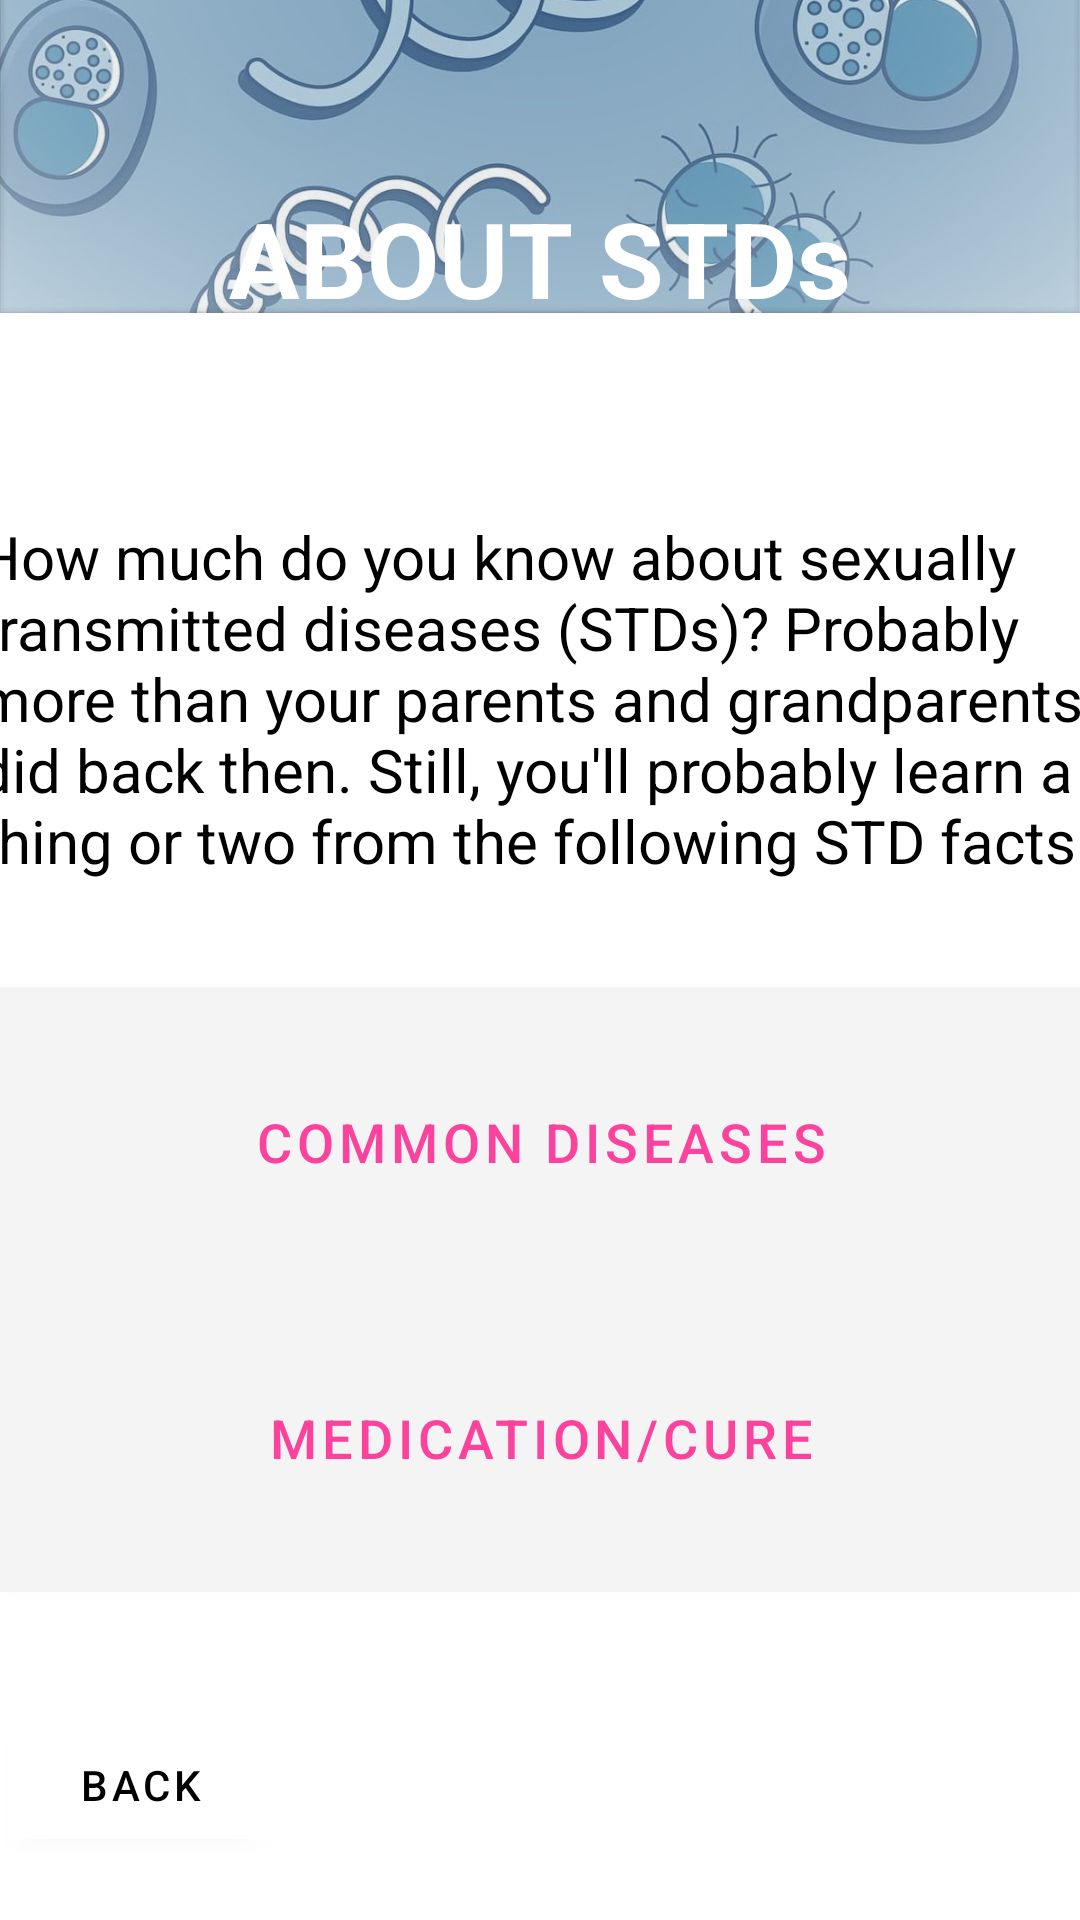

Here is an Android app screen rendered from its layout file. Give the layout XML and the strings, colors and styles it references.
<!-- AndroidManifest.xml: application theme Theme.EYOUTH -->
<!-- res/layout/activity_stds.xml -->
<?xml version="1.0" encoding="utf-8"?>
<androidx.constraintlayout.widget.ConstraintLayout xmlns:android="http://schemas.android.com/apk/res/android"
    xmlns:app="http://schemas.android.com/apk/res-auto"
    xmlns:tools="http://schemas.android.com/tools"
    android:layout_width="match_parent"
    android:layout_height="match_parent"
    tools:context=".STDs">

    <TextView
        android:id="@+id/textView33"
        android:layout_width="376dp"
        android:layout_height="134dp"
        android:layout_marginTop="172dp"
        android:text="How much do you know about sexually transmitted diseases (STDs)? Probably more than your parents and grandparents did back then. Still, you'll probably learn a thing or two from the following STD facts."
        android:textSize="20dp"
        android:textColor="@color/black"
        app:layout_constraintEnd_toEndOf="parent"
        app:layout_constraintHorizontal_bias="0.485"
        app:layout_constraintStart_toStartOf="parent"
        app:layout_constraintTop_toTopOf="parent" />

    <Button
        android:id="@+id/button13"
        android:layout_width="371dp"
        android:layout_height="115dp"
        android:layout_marginTop="17dp"
        android:backgroundTint="#F4F4F4"
        android:text="Common Diseases"
        android:textAlignment="center"
        android:textColor="#FB439E"
        android:textSize="18dp"
        app:layout_constraintEnd_toEndOf="parent"
        app:layout_constraintStart_toStartOf="parent"
        app:layout_constraintTop_toBottomOf="@+id/textView33" />

    <Button
        android:id="@+id/button16"
        android:layout_width="371dp"
        android:layout_height="115dp"
        android:layout_marginTop="29dp"
        android:layout_marginBottom="80dp"
        android:backgroundTint="#F4F4F4"
        android:text="Medication/Cure"
        android:textAlignment="center"
        android:textColor="#FB439E"
        android:textSize="18dp"
        app:layout_constraintBottom_toTopOf="@+id/button17"
        app:layout_constraintEnd_toEndOf="parent"
        app:layout_constraintStart_toStartOf="parent"
        app:layout_constraintTop_toBottomOf="@+id/button13" />

    <Button
        android:id="@+id/button17"
        android:layout_width="wrap_content"
        android:layout_height="wrap_content"
        android:layout_marginStart="28dp"
        android:layout_marginEnd="295dp"
        android:layout_marginBottom="21dp"
        android:text="Back"
        android:textColor="@color/black"
        android:backgroundTint="#FFFFFF"
        app:layout_constraintBottom_toBottomOf="parent"
        app:layout_constraintEnd_toEndOf="parent"
        app:layout_constraintStart_toStartOf="parent" />

    <ImageView
        android:id="@+id/imageView4"
        android:layout_width="wrap_content"
        android:layout_height="wrap_content"
        android:layout_marginBottom="336dp"
        app:layout_constraintBottom_toBottomOf="parent"
        app:layout_constraintEnd_toEndOf="parent"
        app:layout_constraintHorizontal_bias="0.0"
        app:layout_constraintStart_toStartOf="parent"
        app:srcCompat="@drawable/bacteria" />

    <TextView
        android:id="@+id/textView36"
        android:layout_width="wrap_content"
        android:layout_height="wrap_content"
        android:text="ABOUT STDs"
        android:textStyle="bold"
        android:textColor="@color/white"
        android:textSize="35dp"
        app:layout_constraintBottom_toTopOf="@+id/textView33"
        app:layout_constraintEnd_toEndOf="parent"
        app:layout_constraintStart_toStartOf="parent"
        app:layout_constraintTop_toTopOf="parent" />

</androidx.constraintlayout.widget.ConstraintLayout>
<!-- resources referenced by this layout -->
<resources>
  <!-- drawable bacteria: jpg bitmap (drawable-v24, 134210 bytes) -->
  <style name="Theme.EYOUTH" parent="Theme.MaterialComponents.DayNight.NoActionBar">
          
          <item name="colorPrimary">@color/purple_500</item>
          <item name="colorPrimaryVariant">@color/purple_700</item>
          <item name="colorOnPrimary">@color/white</item>
          
          <item name="colorSecondary">@color/teal_200</item>
          <item name="colorSecondaryVariant">@color/teal_700</item>
          <item name="colorOnSecondary">@color/black</item>
          
          <item name="android:statusBarColor" tools:targetApi="l">?attr/colorPrimaryVariant</item>
          
      </style>
  <!-- not gathered from this repository: default colours our renderer supplied (Android Studio template values) -->
  <color name="purple_500">#FF6200EE</color>
  <color name="purple_700">#FF3700B3</color>
  <color name="teal_200">#FF03DAC5</color>
  <color name="teal_700">#FF018786</color>
  <color name="black">#FF000000</color>
  <color name="white">#FFFFFFFF</color>
</resources>
